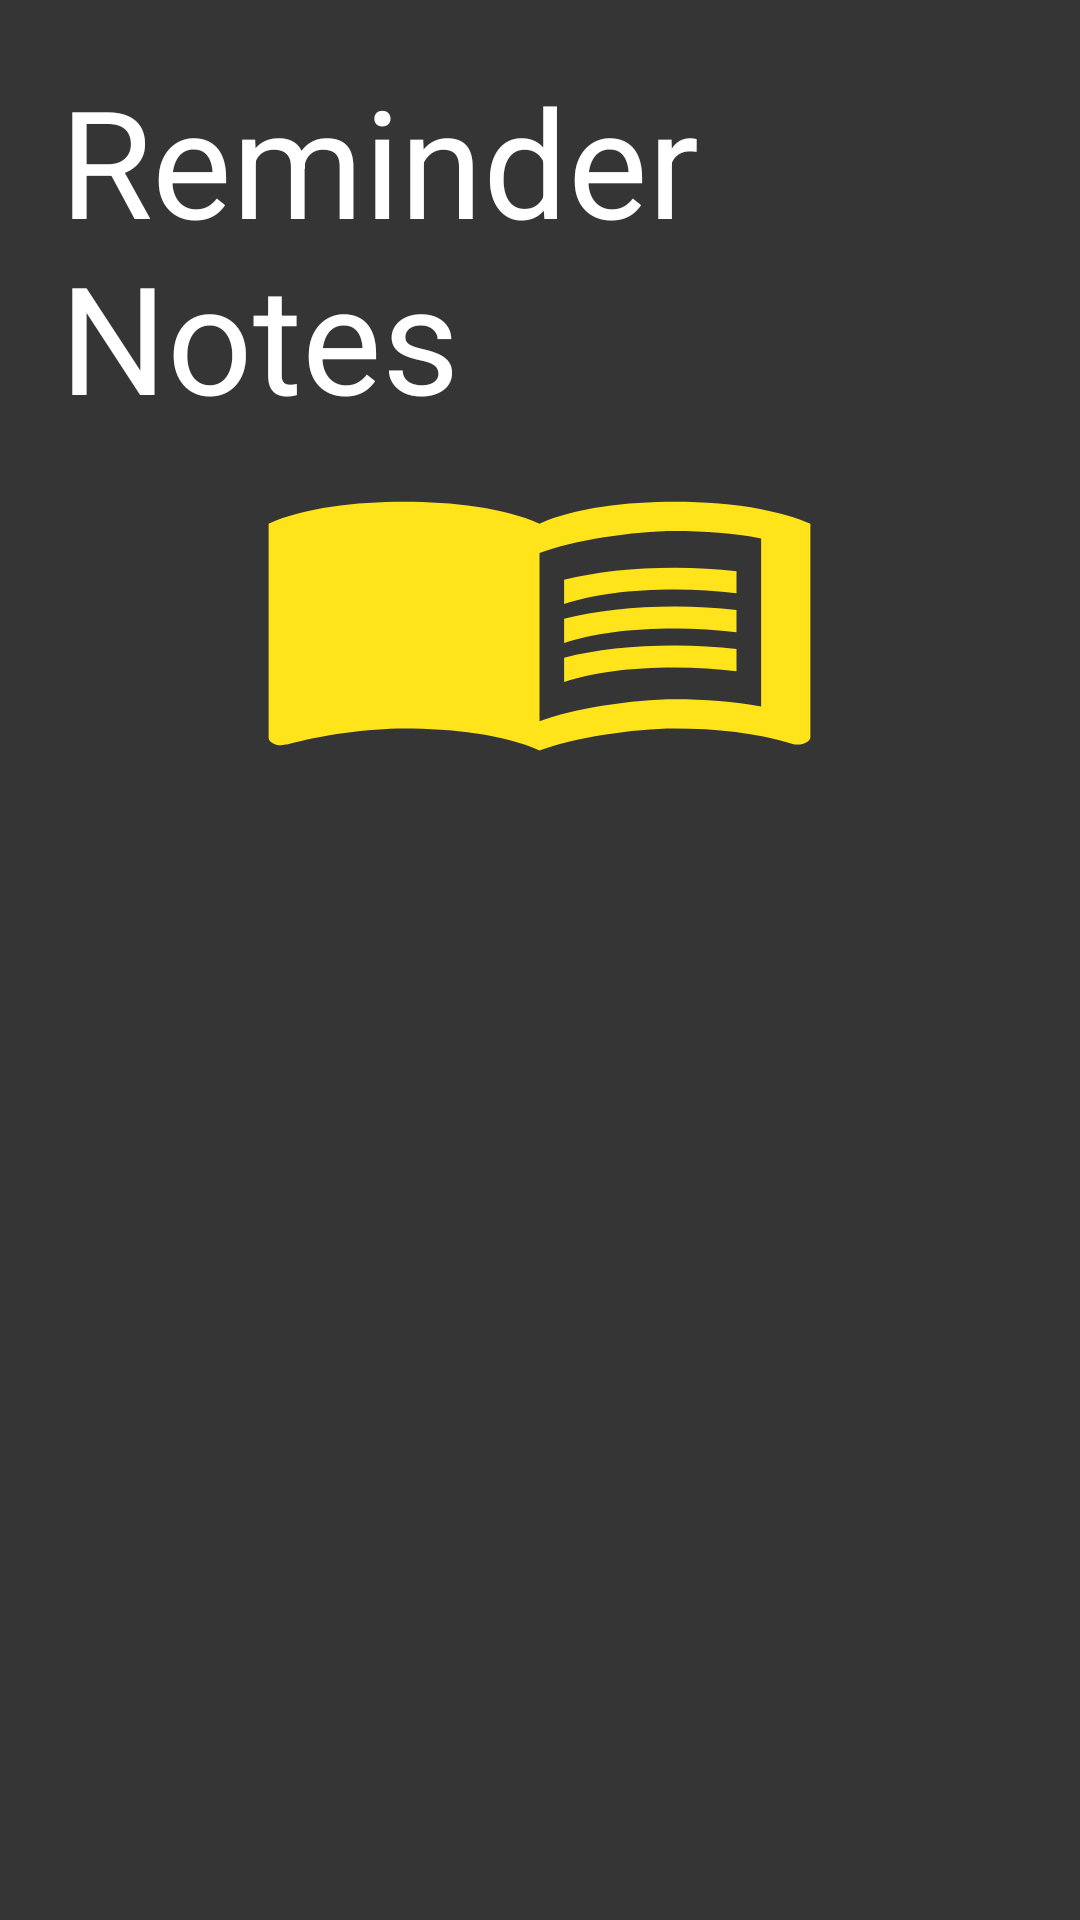

Android layout source for this screen:
<!-- AndroidManifest.xml: application theme Theme.AppCompat.NoActionBar -->
<!-- res/layout/main_drawer_header.xml -->
<?xml version="1.0" encoding="utf-8"?>
<LinearLayout xmlns:android="http://schemas.android.com/apk/res/android"
    android:layout_width="match_parent"
    android:layout_height="wrap_content"
    android:padding="20dp"
    android:background="@color/backgroundRN"
    android:orientation="vertical"
    >
    <TextView
        android:layout_width="wrap_content"
        android:layout_height="wrap_content"
        android:text="Reminder Notes"
        android:textColor="@color/white"
        android:layout_gravity="center"
        android:textSize="50dp" />

    <ImageView
        android:layout_width="197dp"
        android:layout_height="117dp"
        android:layout_gravity="center"
        android:background="@drawable/ic_baseline_menu_book_24"></ImageView>




</LinearLayout>
<!-- resources referenced by this layout -->
<resources>
  <color name="backgroundRN">#353536</color>
  <color name="white">#FFFFFFFF</color>
  <!-- drawable ic_baseline_menu_book_24 (drawable) -->
  <vector android:autoMirrored="true" android:height="24dp"
      android:tint="#FFE41C" android:viewportHeight="24"
      android:viewportWidth="24" android:width="24dp" xmlns:android="http://schemas.android.com/apk/res/android">
      <path android:fillColor="@android:color/white" android:pathData="M21,5c-1.11,-0.35 -2.33,-0.5 -3.5,-0.5c-1.95,0 -4.05,0.4 -5.5,1.5c-1.45,-1.1 -3.55,-1.5 -5.5,-1.5S2.45,4.9 1,6v14.65c0,0.25 0.25,0.5 0.5,0.5c0.1,0 0.15,-0.05 0.25,-0.05C3.1,20.45 5.05,20 6.5,20c1.95,0 4.05,0.4 5.5,1.5c1.35,-0.85 3.8,-1.5 5.5,-1.5c1.65,0 3.35,0.3 4.75,1.05c0.1,0.05 0.15,0.05 0.25,0.05c0.25,0 0.5,-0.25 0.5,-0.5V6C22.4,5.55 21.75,5.25 21,5zM21,18.5c-1.1,-0.35 -2.3,-0.5 -3.5,-0.5c-1.7,0 -4.15,0.65 -5.5,1.5V8c1.35,-0.85 3.8,-1.5 5.5,-1.5c1.2,0 2.4,0.15 3.5,0.5V18.5z"/>
      <path android:fillColor="@android:color/white" android:pathData="M17.5,10.5c0.88,0 1.73,0.09 2.5,0.26V9.24C19.21,9.09 18.36,9 17.5,9c-1.7,0 -3.24,0.29 -4.5,0.83v1.66C14.13,10.85 15.7,10.5 17.5,10.5z"/>
      <path android:fillColor="@android:color/white" android:pathData="M13,12.49v1.66c1.13,-0.64 2.7,-0.99 4.5,-0.99c0.88,0 1.73,0.09 2.5,0.26V11.9c-0.79,-0.15 -1.64,-0.24 -2.5,-0.24C15.8,11.66 14.26,11.96 13,12.49z"/>
      <path android:fillColor="@android:color/white" android:pathData="M17.5,14.33c-1.7,0 -3.24,0.29 -4.5,0.83v1.66c1.13,-0.64 2.7,-0.99 4.5,-0.99c0.88,0 1.73,0.09 2.5,0.26v-1.52C19.21,14.41 18.36,14.33 17.5,14.33z"/>
  </vector>
</resources>
